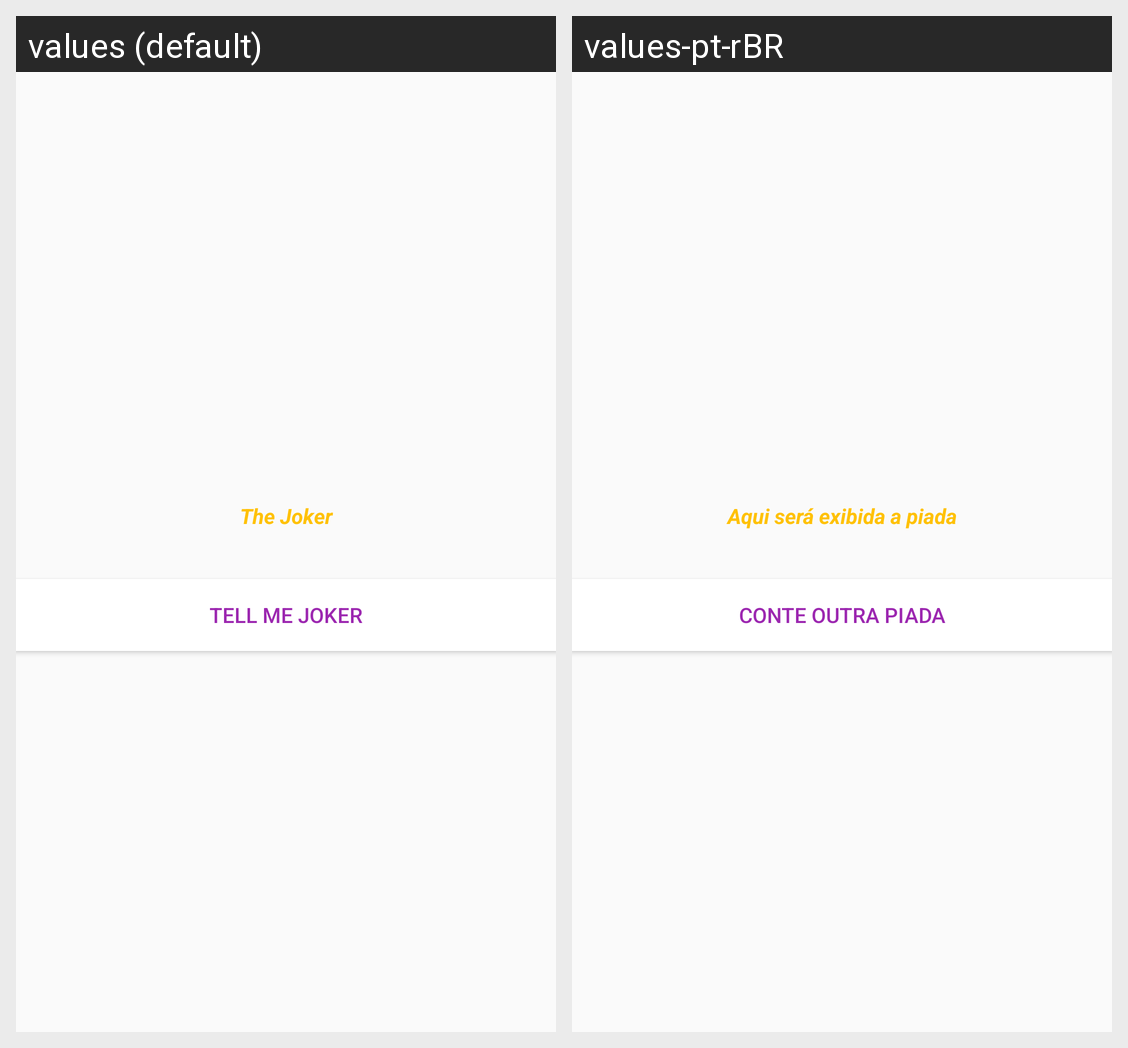

For this localized Android screen grid, give each drawn string resource with its value in every locale shown.
Android screen res/layout/activity_main.xml rendered under 2 locales, left to right: values (default), values-pt-rBR. Device: Nexus 5 (rendered at 1080×1920; each locale shown at half size, 540×960, under a caption strip naming it); theme FullScreen.
Strings drawn on this screen, with the default value and each locale's value (text and hints the layout hard-codes, and strings that could not be matched under every locale, appear in the picture but are not listed):

label_joker_hint
  values: The Joker
  values-pt-rBR: Aqui será exibida a piada

button_new_joker
  values: Tell me joker
  values-pt-rBR: Conte outra piada
